Dataset: data (GitHub, Sabbir256/paddy-leaf-disease). Classes: bacterial leaf blight, brown spot, leaf smut.

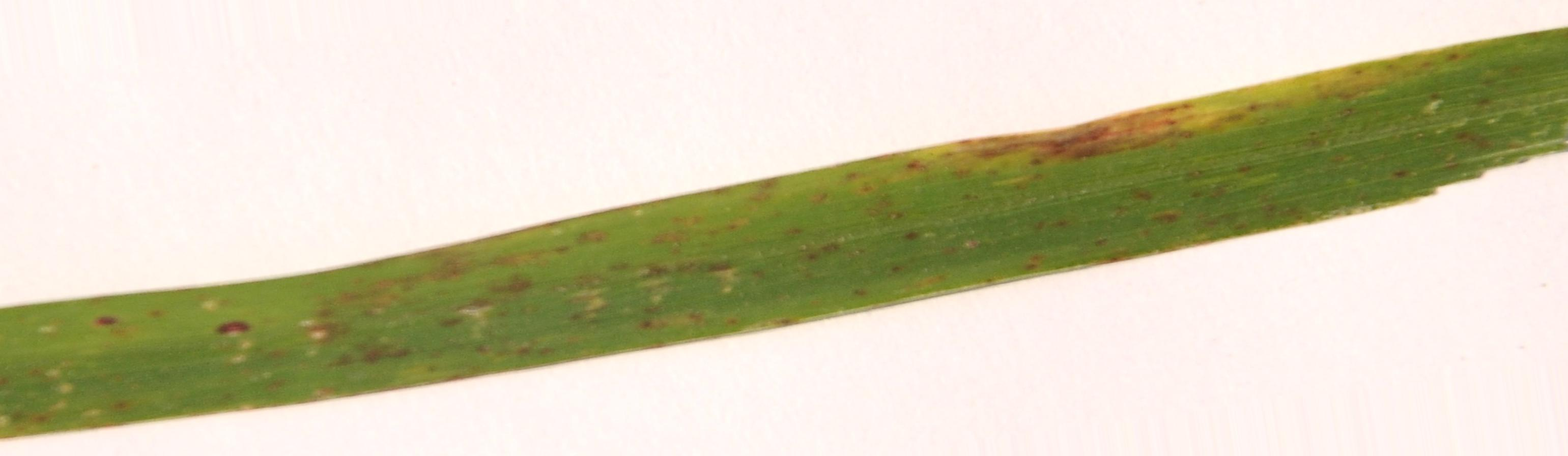
Label: leaf smut

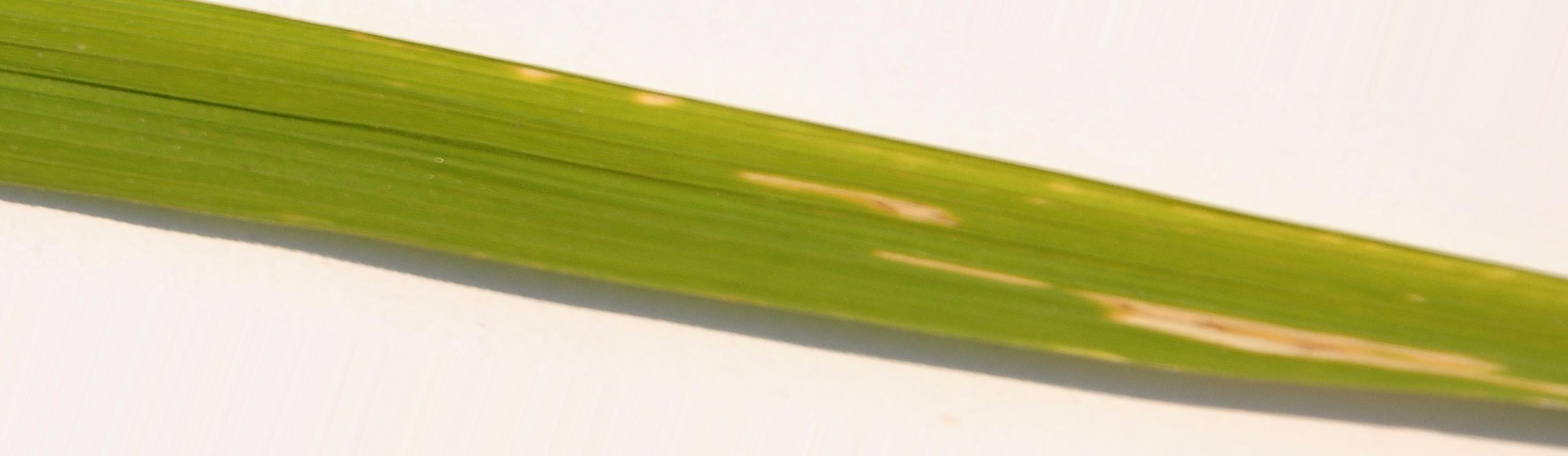
Label: bacterial leaf blight

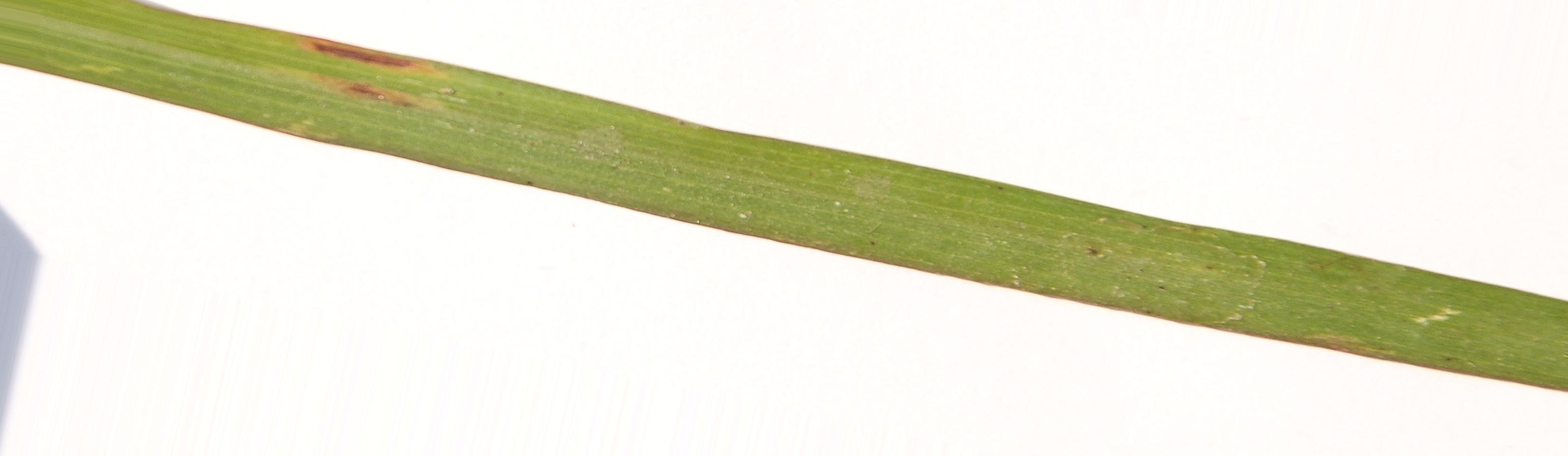
Label: leaf smut

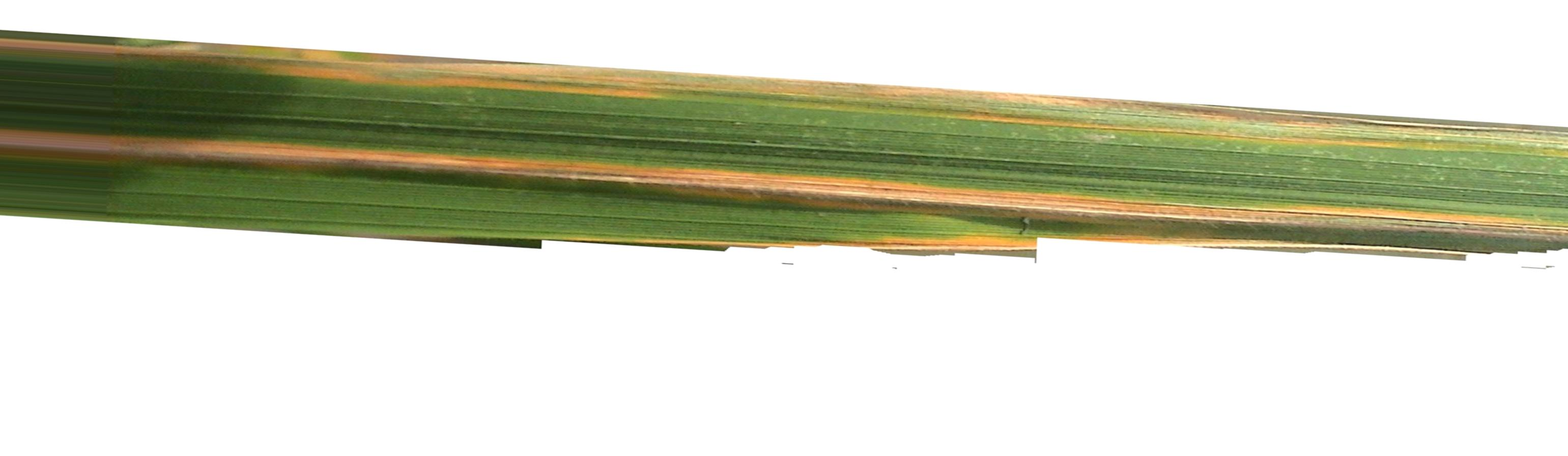
Label: bacterial leaf blight

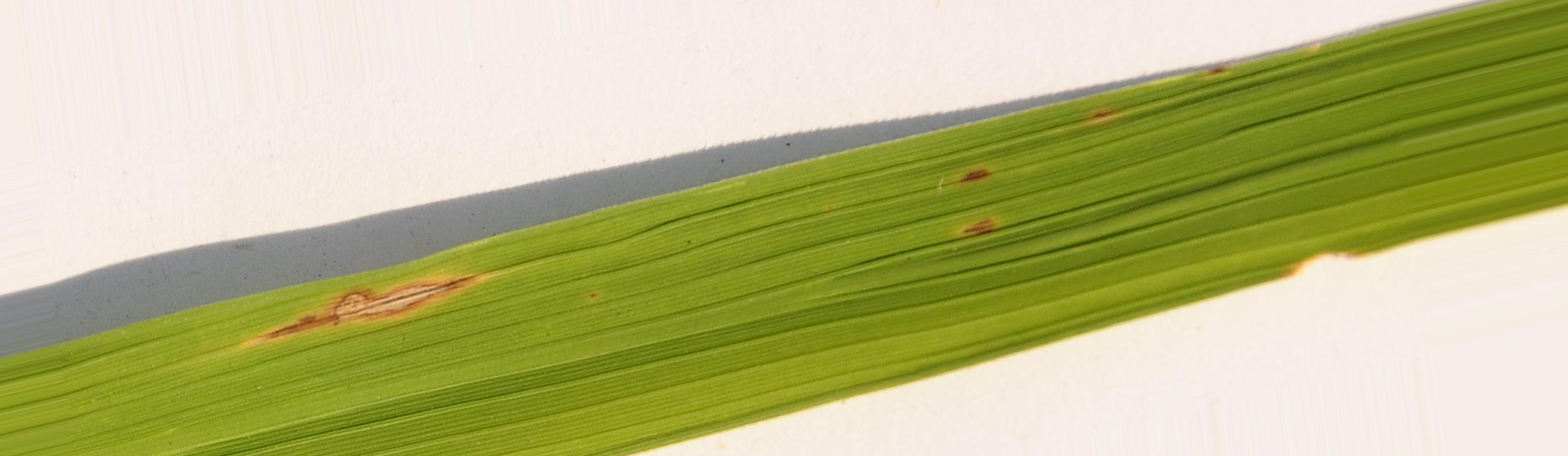
Label: brown spot

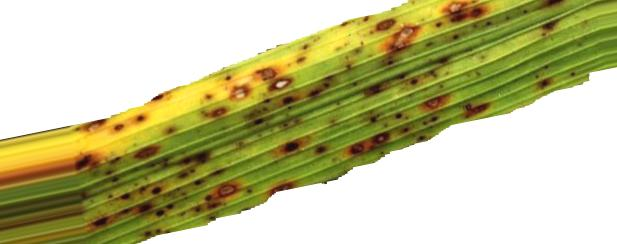
Label: brown spot
